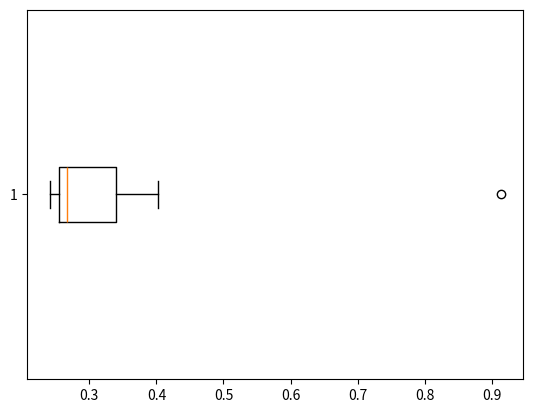

This figure's Python source:
# -*- coding: utf-8 -*-
"""
Created on Wed Sep 13 22:08:41 2023

[redacted]
"""

import pandas as pd
table = {"Allied Signal": 24.23,
    "Bankers Trust": 25.53,
    "General Mills": 25.41,
    "ITT Industries": 24.14,
    "J.P.Morgan & Co.": 29.62,
    "Lehman Brothers": 28.25,
    "Marriott": 25.81,
    "MCI": 24.39,
    "Merrill Lynch": 40.26,
    "Microsoft": 32.95,
    "Morgan Stanley": 91.36,
    "Sun Microsystems": 25.99,
    "Travelers": 39.42,
    "US Airways": 26.71,
    "Warner-Lambert": 35.00}
df=pd.DataFrame(table.items(), columns=['Name of company','Measure_X'])
df.shape
df.head()
df["Decimal"] = df["Measure_X"] / 100

import matplotlib.pyplot as plt
plt.boxplot(df['Decimal'],vert=False)


#Outlier
import numpy as np
Q1=np.percentile(df['Decimal'],25)
Q3=np.percentile(df['Decimal'],75)
IQR=Q3-Q1
UW=Q3+1.5*IQR
LW=Q3-1.5*IQR
df[df['Decimal']>UW]
df[df['Decimal']<LW]
df_new=df[(df['Decimal']>=LW)&(df['Decimal']<=UW)]
df_new

x1=df_new['Decimal'].mean()
x2=df_new['Decimal'].std()
x3=pow(x2,2)
print('Mean:', round(x1, 2))
print('Standard Deviation:', round(x2, 2))
print('Variance:', round(x3, 2))
